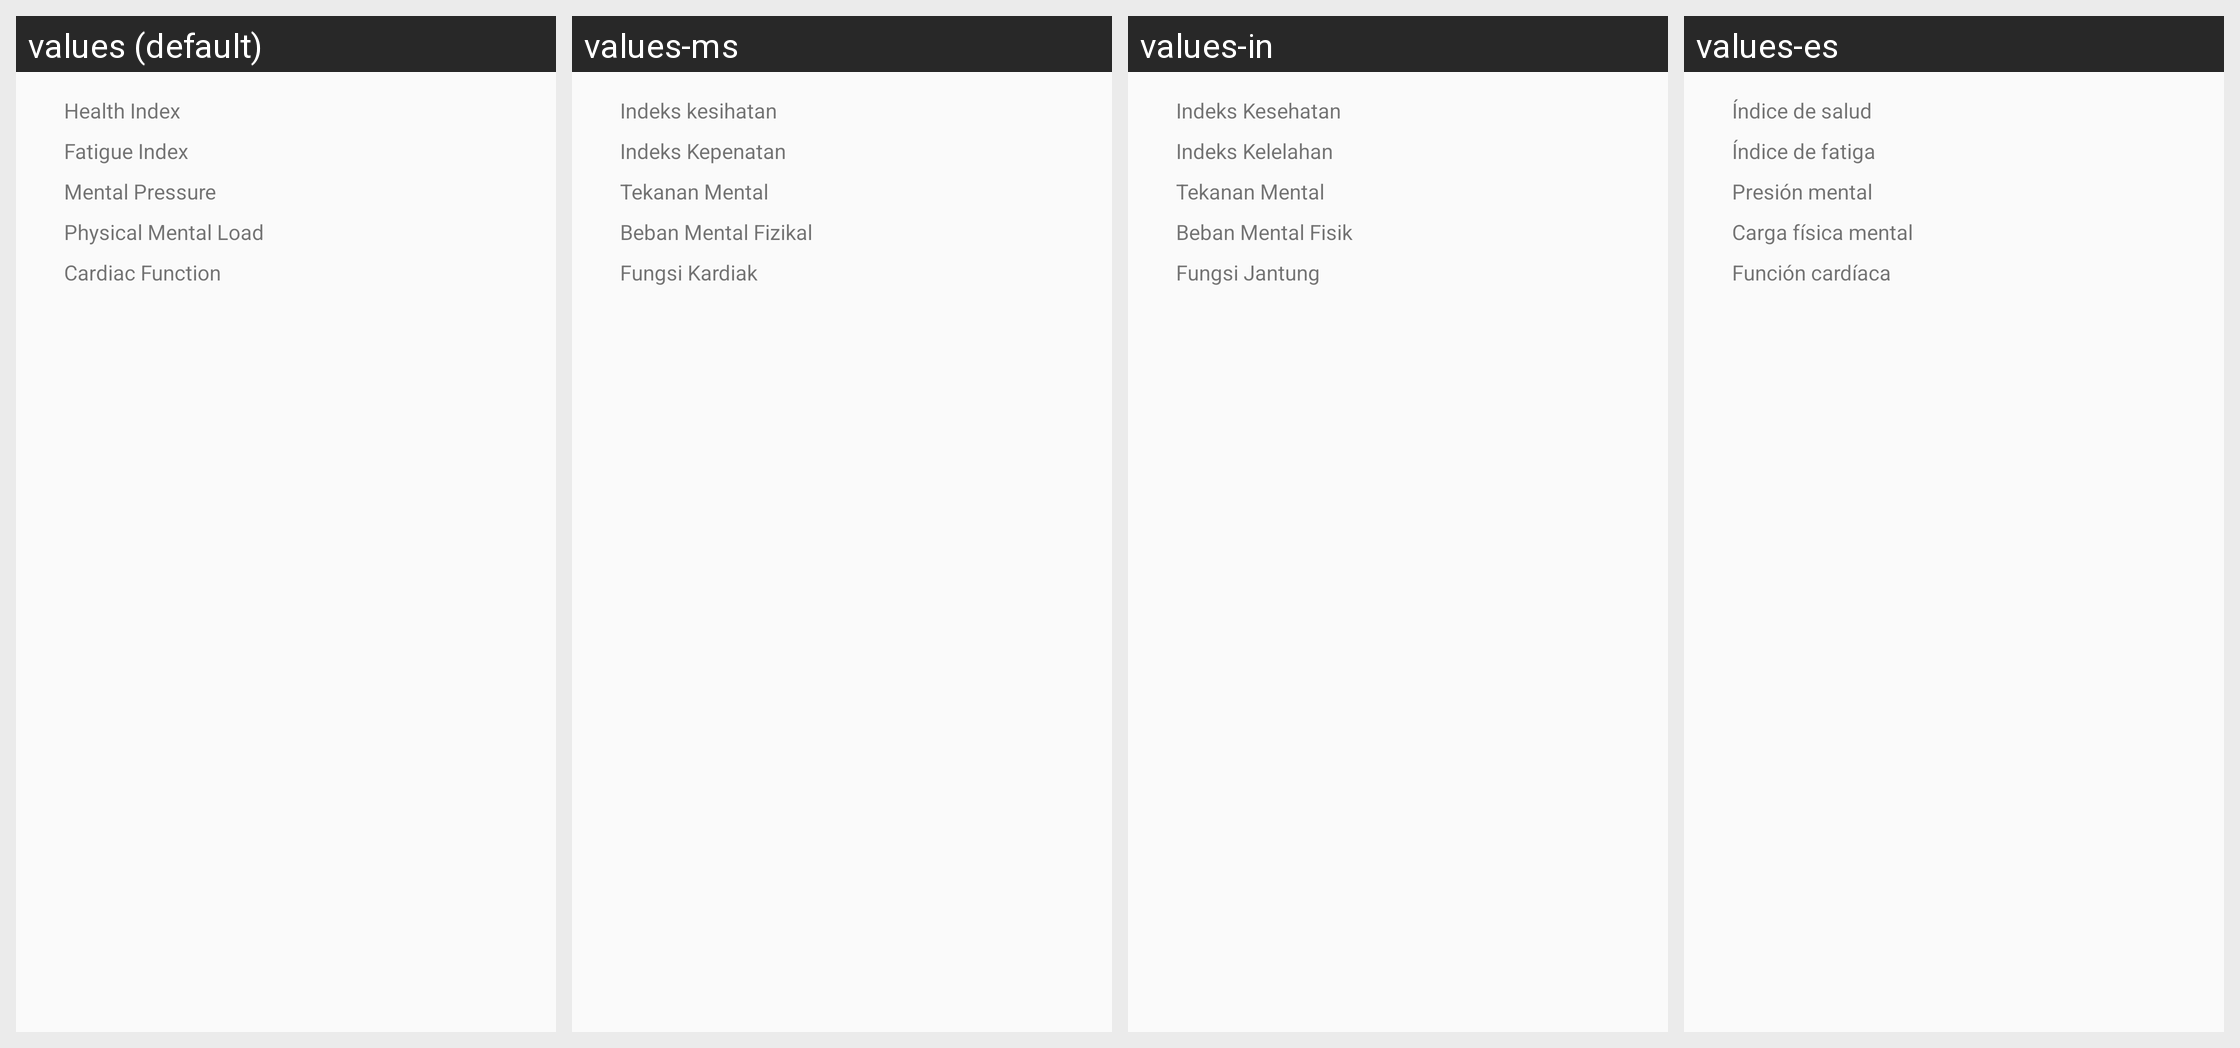

This grid shows one Android layout under several languages. Give, for every string resource on the screen, its name, the default text and each shown locale's text.
Android screen res/layout/dialog_ecg_result.xml rendered under 4 locales, left to right: values (default), values-ms, values-in, values-es. Device: Nexus 5 (rendered at 1080×1920; each locale shown at half size, 540×960, under a caption strip naming it); theme Theme.FitCloudPro.
Other locales in the repository, not shown: values-af, values-am, values-ar, values-as, values-az, values-be, values-bg, values-bn, values-bs, values-ca, values-cs, values-cs-rCZ, values-da, values-da-rDK, values-de, values-el, values-en, values-en-rGB, values-es-rES, values-es-rUS, values-et, values-eu, values-fa, values-fi, values-fi-rFI, values-fr, values-fr-rCA, values-gl, values-gu, values-hi, values-hi-rIN, values-hr, values-hr-rHR, values-hu, values-hu-rHU, values-hy, values-is, values-it, values-iw, values-iw-rIL, values-ja, values-ja-rJP, values-ka, values-kk, values-km, values-kn, values-ko, values-ky, values-lo, values-lt, values-lv, values-mk, values-ml, values-mn, values-mr, values-my, values-nb, values-ne, values-nl, values-or, values-pa, values-pl, values-pt, values-pt-rBR, values-pt-rPT, values-ro, values-ru, values-si, values-sk, values-sk-rSK, values-sl, values-sq, values-sr, values-sv, values-sv-rSE, values-sw, values-ta, values-te, values-th, values-th-rTH, values-tl, values-tr, values-tr-rTR, values-uk, values-uk-rUA, values-ur, values-uz, values-vi, values-vi-rVN, values-zh, values-zh-rCN, values-zh-rHK, values-zh-rTW, values-zu.
Strings drawn on this screen, with the default value and each locale's value (text and hints the layout hard-codes, and strings that could not be matched under every locale, appear in the picture but are not listed):

ecg_result_health_index
  values: Health Index
  values-ms: Indeks kesihatan
  values-in: Indeks Kesehatan
  values-es: Índice de salud

ecg_result_fatigue_index
  values: Fatigue Index
  values-ms: Indeks Kepenatan
  values-in: Indeks Kelelahan
  values-es: Índice de fatiga

ecg_result_mental_index
  values: Mental Pressure
  values-ms: Tekanan Mental
  values-in: Tekanan Mental
  values-es: Presión mental

ecg_result_body_index
  values: Physical Mental Load
  values-ms: Beban Mental Fizikal
  values-in: Beban Mental Fisik
  values-es: Carga física mental

ecg_result_cardiac_index
  values: Cardiac Function
  values-ms: Fungsi Kardiak
  values-in: Fungsi Jantung
  values-es: Función cardíaca
